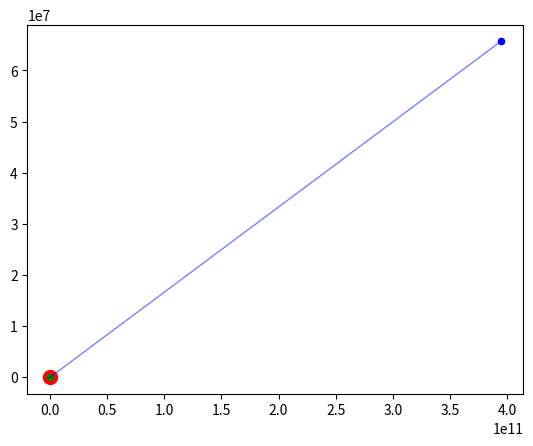

The matplotlib source for this figure:
import numpy as np
# G = 6.67430e-11
G = 39.478
timestep = 0.1
class simulation:
    def __init__(self, bodies):
        self.bodies = bodies

    def step(self):
        net_forces = self.calc_forces()
        for i, body in enumerate(self.bodies):
            body.move(net_forces[i])
        # pass

    def calc_forces(self):

        net_forces = [np.zeros(2, dtype=float) for _ in self.bodies]

        for i, body1 in enumerate(self.bodies):
            for j, body2 in enumerate(self.bodies):
                if  i == j: # same body
                    continue
                r_vec = body2.position - body1.position
                distance = np.linalg.norm(r_vec)
                if distance == 0: # collision
                    continue
                    
                force_mag = G * body1.mass * body2.mass / distance  ** 2
                force_vec = force_mag * (r_vec/distance) # magnitude * unit vector

                net_forces[i] += force_vec
    
        return net_forces



class body:
    def __init__(self, mass, velocity, position):
        self.mass = mass
        self.velocity = np.array(velocity, dtype=float)
        self.position = np.array(position, dtype=float)

    def move(self, force):

        d_vec = force / self.mass * timestep
        self.velocity += d_vec
        self.position += self.velocity * timestep




planet1 = body(1, (0., 0.), (0., 0.))
planet2 = body(3e-6, (0., 6570.), (1., 0.))
planet3 = body(66, (0.,0.), (1.00257, 0.))
# sim = physics(planet1, planet2)
sim = simulation((planet1, planet2, planet3))
p1_pos = []
p2_pos = []
p3_pos = []
for i in range(100000):
    sim.step()
    # planet1.position
# print(sim.distance(planet1.position, planet2.position))
    p1_pos.append(planet1.position.copy())
    p2_pos.append(planet2.position.copy())
    p3_pos.append(planet3.position.copy())

    # print(planet1.position, planet2.position)

print(len(p1_pos))
# print(sim.gravity(planet1, planet2))
import matplotlib.pyplot as plt
p1_pos = np.array(p1_pos)
p2_pos = np.array(p2_pos)
p3_pos = np.array(p3_pos)

plt.plot(p1_pos[:, 0], p1_pos[:, 1], 'r-', alpha=0.7, linewidth=1)
plt.plot(p2_pos[:, 0], p2_pos[:, 1], 'b-', alpha=0.5, linewidth=1)
plt.plot(p3_pos[:, 0], p3_pos[:, 1], 'g-', alpha=0.5, linewidth=1)


plt.scatter(planet1.position[0], planet1.position[1], c='red', s=100, label='Planet 1 final')
plt.scatter(planet2.position[0], planet2.position[1], c='blue', s=20, label='Planet 2 final')
plt.scatter(planet3.position[0], planet3.position[1], c='green', s=20, label='Planet 3 final')

plt.show()

